Run: headless pygame with SDL's dummy video driver; simulated clock (each Clock.tick advances the game by its frame time, no real sleeping); random seed 0; keys injected as events and as key.get_pressed() state; no mouse input.
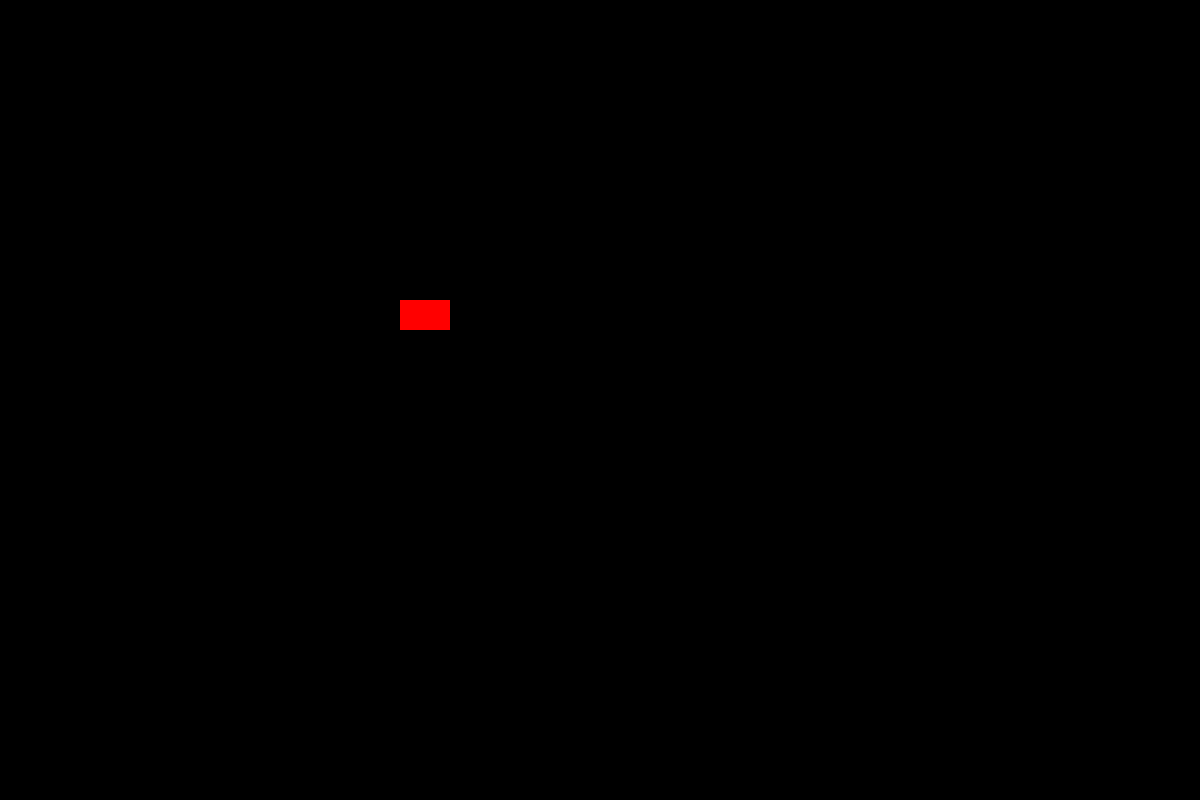
Frame 1 of 4 · flips 1–60 · no input
Frame 2 of 4 · flips 61–180 · tapped SPACE, RETURN · held RIGHT (→), D · screen unchanged from frame 1, image omitted
Frame 3 of 4 · flips 181–300 · held DOWN (↓), S · screen unchanged from frame 2, image omitted
Frame 4 of 4 · flips 301–420 · held LEFT (←), A, UP (↑), W · screen unchanged from frame 3, image omitted

The pygame program that drew these frames:

import pygame

# Game Display Setup
pygame.init()
WIDTH, HEIGHT = 1200, 800
screen = pygame.display.set_mode((WIDTH, HEIGHT))
pygame.display.set_caption("Tron Game")


# Main Game
running = True
while (running):
    for event in pygame.event.get():
        if event.type == pygame.QUIT:
            running = False


    # Black Background
    screen.fill((0, 0, 0))

    

    # Red Rectangle, Green Circle
    pygame.draw.rect(screen, (255, 0, 0), (400, 300, 50, 30))
   

    # Update Display
    pygame.display.flip()

# End Game
pygame.quit()
